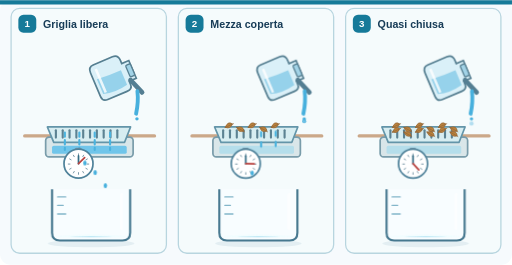
t = 0.00 s
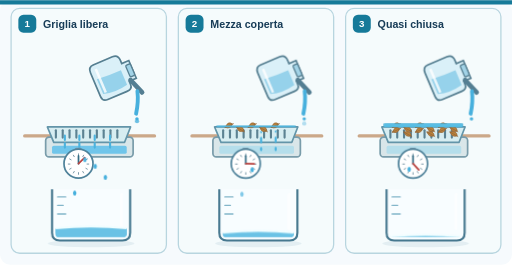
t = 1.67 s
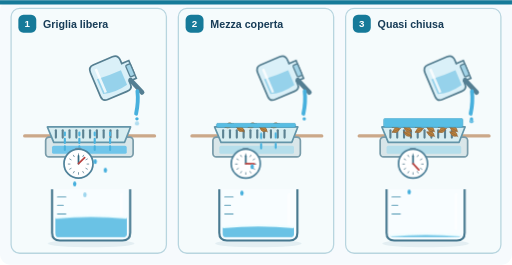
t = 3.33 s
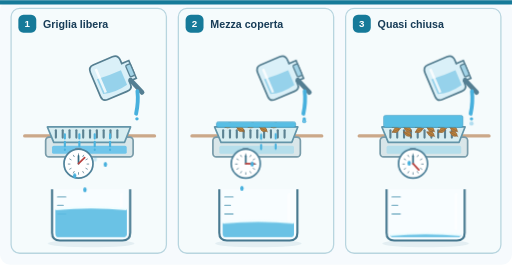
t = 5.00 s
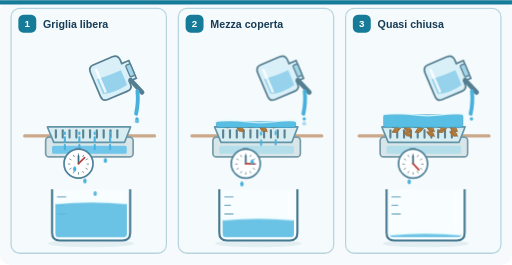
t = 6.67 s
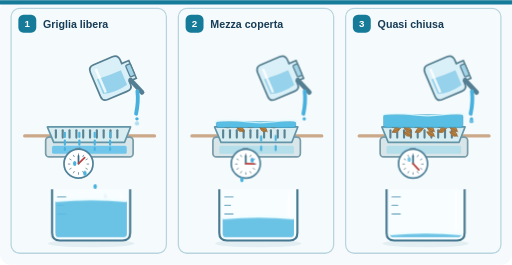
t = 8.33 s

The animated SVG that drew these frames (rendered in a browser with its animation timeline set to each time). Animation: 9 CSS @keyframes rules; frames cover the first 8.33 s, repeats indefinitely.

<svg xmlns="http://www.w3.org/2000/svg" width="1200" height="620" viewBox="0 0 1200 620" role="img" aria-labelledby="tit desc"><style>.fermo{display:none}.fb{transform-box:fill-box}@media (prefers-reduced-motion:reduce){*{animation:none!important}}@keyframes cad{0%{transform:translateY(0);opacity:0}15%{opacity:1}100%{transform:translateY(16px);opacity:0}}.cad{animation:cad .5s linear infinite}@keyframes sc{to{stroke-dashoffset:-36}}.sc1{animation:sc .45s linear infinite}.sc2{animation:sc 1.2s linear infinite}@keyframes pz{0%,5%{transform:scaleY(0)}60%,100%{transform:scaleY(1)}}.pozza{transform-origin:50% 100%;animation:pz 10s ease-out infinite}@keyframes sp{0%,55%{opacity:0}62%,100%{opacity:1}}.sup{animation:sp 10s linear infinite}@keyframes gs{0%{transform:translateY(0);opacity:0}10%{opacity:1}85%{transform:translateY(80px);opacity:1}100%{transform:translateY(88px);opacity:0}}.g1{animation:gs .9s ease-in infinite}.g2{animation:gs 1.8s ease-in infinite}.g3{animation:gs 4s ease-in infinite}@keyframes rs{0%,90%{opacity:1}97%{opacity:0}100%{opacity:1}}.rs{animation:rs 10s linear infinite}@keyframes lv0{0%,4%{transform:translateY(0)}82%,100%{transform:translateY(-85.4px)}}@keyframes lv1{0%,4%{transform:translateY(0)}82%,100%{transform:translateY(-44.6px)}}@keyframes lv2{0%,4%{transform:translateY(0)}82%,100%{transform:translateY(-7.4px)}}</style><title id="tit">Animazione: la stessa acqua su griglia libera, mezza coperta e quasi chiusa</title><desc id="desc">Dalla stessa caraffa si versa la stessa acqua sulle tre griglie. Con la griglia libera l'acqua passa subito e il contenitore sotto si riempie; con la griglia mezza coperta passa meno acqua e sopra si forma una pozza; con la griglia quasi chiusa sotto arriva pochissima acqua e la pozza sopra è più alta. L'esperimento si fa sul tavolo, mai in strada.</desc><defs><linearGradient id="sea" x1="0" y1="0" x2="0" y2="1"><stop stop-color="#C4F4FA"/><stop offset="1" stop-color="#4A9DCC"/></linearGradient><linearGradient id="sky" x1="0" y1="0" x2="0" y2="1"><stop stop-color="#EBF9FD"/><stop offset="1" stop-color="#D8EFFA"/></linearGradient><linearGradient id="storm" x1="0" y1="0" x2="0" y2="1"><stop stop-color="#506C91"/><stop offset="1" stop-color="#A7C7DB"/></linearGradient></defs><rect x="0" y="0" width="1200" height="620" rx="24" fill="#F6FAFD" stroke="none" stroke-width="2"/><rect x="0" y="0" width="1200" height="10" rx="0" fill="#167A99" stroke="none" stroke-width="2"/><rect x="26" y="19" width="364" height="574" rx="20" fill="#F5FBFC" stroke="#B8D5DF" stroke-width="3"/><rect x="43" y="34" width="42" height="42" rx="12" fill="#167A99" stroke="none" stroke-width="2"/><text x="64" y="63" font-family="Arial,Helvetica,sans-serif" font-size="23" font-weight="700" fill="#FFF" text-anchor="middle">1</text><text x="101" y="65" font-family="Arial,Helvetica,sans-serif" font-size="25" font-weight="700" fill="#173C57" text-anchor="start">Griglia libera</text><g transform="translate(34 153) scale(1)"><path d="M24 165 H328" fill="none" stroke="#CBA889" stroke-width="8" stroke-linecap="round" stroke-linejoin="round"/><rect x="73" y="168" width="205" height="46" rx="8" fill="#D9E6E9" stroke="#799CAA" stroke-width="4"/><rect x="88" y="188" width="175" height="19" rx="4" fill="#70C5EA" stroke="none" stroke-width="2"/><path d="M77 144 H272 L258 180 H92Z" fill="#D7EDF1" stroke="#6395A9" stroke-width="4" stroke-linecap="round" stroke-linejoin="round"/><path d="M97 152 L97 169" fill="none" stroke="#5C8292" stroke-width="5" stroke-linecap="round" stroke-linejoin="round"/><path d="M113 152 L113 169" fill="none" stroke="#5C8292" stroke-width="5" stroke-linecap="round" stroke-linejoin="round"/><path d="M129 152 L129 169" fill="none" stroke="#5C8292" stroke-width="5" stroke-linecap="round" stroke-linejoin="round"/><path d="M145 152 L145 169" fill="none" stroke="#5C8292" stroke-width="5" stroke-linecap="round" stroke-linejoin="round"/><path d="M161 152 L161 169" fill="none" stroke="#5C8292" stroke-width="5" stroke-linecap="round" stroke-linejoin="round"/><path d="M177 152 L177 169" fill="none" stroke="#5C8292" stroke-width="5" stroke-linecap="round" stroke-linejoin="round"/><path d="M193 152 L193 169" fill="none" stroke="#5C8292" stroke-width="5" stroke-linecap="round" stroke-linejoin="round"/><path d="M209 152 L209 169" fill="none" stroke="#5C8292" stroke-width="5" stroke-linecap="round" stroke-linejoin="round"/><path d="M225 152 L225 169" fill="none" stroke="#5C8292" stroke-width="5" stroke-linecap="round" stroke-linejoin="round"/><path d="M241 152 L241 169" fill="none" stroke="#5C8292" stroke-width="5" stroke-linecap="round" stroke-linejoin="round"/><path class="sc1" stroke-dasharray="10 8" d="M118 157 V198 M152 157 V198 M188 157 V198 M224 157 V198" fill="none" stroke="#4BB3DE" stroke-width="5" stroke-linecap="round" stroke-linejoin="round"/><g transform="rotate(-23 250 23)"><path d="M199 -25 H248 Q262 -25 262 -10 V-2 H280 V43 H262 V51 Q262 63 248 63 H199 Q186 63 186 50 V-10 Q186 -25 199 -25 Z" fill="#DAF0F8" stroke="#567F91" stroke-width="4"/><path d="M194 9 Q225 13 254 12 V49 Q222 56 194 47 Z" fill="#85CAE7" opacity=".8"/><path d="M201 -14 V46" fill="none" stroke="#FFFFFF" stroke-width="6" opacity=".8"/><rect x="268" y="6" width="12" height="29" rx="3" fill="#A2D3E7" stroke="#567F91" stroke-width="3"/></g><path d="M272 34 L299 63" fill="none" stroke="#547E92" stroke-width="11" stroke-linecap="round"/><path d="M288 60 Q291 85 285 113" fill="none" stroke="#47B0DD" stroke-width="9" stroke-linecap="round" stroke-linejoin="round"/><circle cx="287" cy="125" r="4" fill="#47B0DD" stroke="none" stroke-width="2"/><rect x="142" y="193" width="15" height="10" rx="3" fill="#7898A9" stroke="none" stroke-width="2"/><circle cx="150" cy="230" r="34" fill="#FFFFFF" stroke="#4F829A" stroke-width="4"/><path d="M150 211 L150 207" fill="none" stroke="#65899A" stroke-width="2" stroke-linecap="round" stroke-linejoin="round"/><path d="M160 213.67949192431124 L162 210.21539030917347" fill="none" stroke="#65899A" stroke-width="2" stroke-linecap="round" stroke-linejoin="round"/><path d="M167.32050807568876 221 L170.78460969082653 219" fill="none" stroke="#65899A" stroke-width="2" stroke-linecap="round" stroke-linejoin="round"/><path d="M170 231 L174 231" fill="none" stroke="#65899A" stroke-width="2" stroke-linecap="round" stroke-linejoin="round"/><path d="M167.32050807568876 241 L170.78460969082653 243" fill="none" stroke="#65899A" stroke-width="2" stroke-linecap="round" stroke-linejoin="round"/><path d="M160 248.32050807568876 L162 251.78460969082653" fill="none" stroke="#65899A" stroke-width="2" stroke-linecap="round" stroke-linejoin="round"/><path d="M150 251 L150 255" fill="none" stroke="#65899A" stroke-width="2" stroke-linecap="round" stroke-linejoin="round"/><path d="M140 248.3205080756888 L138 251.78460969082653" fill="none" stroke="#65899A" stroke-width="2" stroke-linecap="round" stroke-linejoin="round"/><path d="M132.67949192431124 241 L129.21539030917347 243" fill="none" stroke="#65899A" stroke-width="2" stroke-linecap="round" stroke-linejoin="round"/><path d="M130 231 L126 231" fill="none" stroke="#65899A" stroke-width="2" stroke-linecap="round" stroke-linejoin="round"/><path d="M132.67949192431124 221 L129.21539030917347 219" fill="none" stroke="#65899A" stroke-width="2" stroke-linecap="round" stroke-linejoin="round"/><path d="M140 213.67949192431124 L138 210.21539030917347" fill="none" stroke="#65899A" stroke-width="2" stroke-linecap="round" stroke-linejoin="round"/><path d="M150 230 L150 212" fill="none" stroke="#346C84" stroke-width="4" stroke-linecap="round" stroke-linejoin="round"/><path d="M150 230 L164.34712181799046 216.0658658130567" fill="none" stroke="#B94340" stroke-width="4" stroke-linecap="round" stroke-linejoin="round"/></g><rect x="418" y="19" width="364" height="574" rx="20" fill="#F5FBFC" stroke="#B8D5DF" stroke-width="3"/><rect x="435" y="34" width="42" height="42" rx="12" fill="#167A99" stroke="none" stroke-width="2"/><text x="456" y="63" font-family="Arial,Helvetica,sans-serif" font-size="23" font-weight="700" fill="#FFF" text-anchor="middle">2</text><text x="493" y="65" font-family="Arial,Helvetica,sans-serif" font-size="25" font-weight="700" fill="#173C57" text-anchor="start">Mezza coperta</text><g transform="translate(426 153) scale(1)"><path d="M24 165 H328" fill="none" stroke="#CBA889" stroke-width="8" stroke-linecap="round" stroke-linejoin="round"/><rect x="73" y="168" width="205" height="46" rx="8" fill="#D9E6E9" stroke="#799CAA" stroke-width="4"/><rect x="88" y="188" width="175" height="19" rx="4" fill="#B5DEEB" stroke="none" stroke-width="2"/><path d="M77 144 H272 L258 180 H92Z" fill="#D7EDF1" stroke="#6395A9" stroke-width="4" stroke-linecap="round" stroke-linejoin="round"/><path d="M97 152 L97 169" fill="none" stroke="#5C8292" stroke-width="5" stroke-linecap="round" stroke-linejoin="round"/><path d="M113 152 L113 169" fill="none" stroke="#5C8292" stroke-width="5" stroke-linecap="round" stroke-linejoin="round"/><path d="M129 152 L129 169" fill="none" stroke="#5C8292" stroke-width="5" stroke-linecap="round" stroke-linejoin="round"/><path d="M145 152 L145 169" fill="none" stroke="#5C8292" stroke-width="5" stroke-linecap="round" stroke-linejoin="round"/><path d="M161 152 L161 169" fill="none" stroke="#5C8292" stroke-width="5" stroke-linecap="round" stroke-linejoin="round"/><path d="M177 152 L177 169" fill="none" stroke="#5C8292" stroke-width="5" stroke-linecap="round" stroke-linejoin="round"/><path d="M193 152 L193 169" fill="none" stroke="#5C8292" stroke-width="5" stroke-linecap="round" stroke-linejoin="round"/><path d="M209 152 L209 169" fill="none" stroke="#5C8292" stroke-width="5" stroke-linecap="round" stroke-linejoin="round"/><path d="M225 152 L225 169" fill="none" stroke="#5C8292" stroke-width="5" stroke-linecap="round" stroke-linejoin="round"/><path d="M241 152 L241 169" fill="none" stroke="#5C8292" stroke-width="5" stroke-linecap="round" stroke-linejoin="round"/><g transform="translate(102 145) rotate(-24) scale(0.75)"><path d="M0 0 Q15 -16 25 -1 Q13 13 0 0Z" fill="#B9813C" stroke="#936638" stroke-width="2" stroke-linecap="round" stroke-linejoin="round"/><path d="M0 0 L28 0" fill="none" stroke="#936638" stroke-width="2" stroke-linecap="round" stroke-linejoin="round"/></g><g transform="translate(129 145) rotate(30) scale(0.75)"><path d="M0 0 Q15 -16 25 -1 Q13 13 0 0Z" fill="#B9813C" stroke="#936638" stroke-width="2" stroke-linecap="round" stroke-linejoin="round"/><path d="M0 0 L28 0" fill="none" stroke="#936638" stroke-width="2" stroke-linecap="round" stroke-linejoin="round"/></g><g transform="translate(156 145) rotate(-24) scale(0.75)"><path d="M0 0 Q15 -16 25 -1 Q13 13 0 0Z" fill="#B9813C" stroke="#936638" stroke-width="2" stroke-linecap="round" stroke-linejoin="round"/><path d="M0 0 L28 0" fill="none" stroke="#936638" stroke-width="2" stroke-linecap="round" stroke-linejoin="round"/></g><g transform="translate(183 145) rotate(30) scale(0.75)"><path d="M0 0 Q15 -16 25 -1 Q13 13 0 0Z" fill="#B9813C" stroke="#936638" stroke-width="2" stroke-linecap="round" stroke-linejoin="round"/><path d="M0 0 L28 0" fill="none" stroke="#936638" stroke-width="2" stroke-linecap="round" stroke-linejoin="round"/></g><g transform="translate(210 145) rotate(-24) scale(0.75)"><path d="M0 0 Q15 -16 25 -1 Q13 13 0 0Z" fill="#B9813C" stroke="#936638" stroke-width="2" stroke-linecap="round" stroke-linejoin="round"/><path d="M0 0 L28 0" fill="none" stroke="#936638" stroke-width="2" stroke-linecap="round" stroke-linejoin="round"/></g><rect class="pozza fb" x="81" y="131" width="186" height="14" rx="5" fill="#58BEE4" stroke="#2386B2" stroke-width="1"/><path class="sup" d="M78 131 Q113 126 148 131 T221 131 T270 131" fill="none" stroke="#DEF9FF" stroke-width="3" stroke-linecap="round" stroke-linejoin="round"/><path class="sc2" stroke-dasharray="10 14" d="M186 156 V198 M220 155 V198" fill="none" stroke="#4BB3DE" stroke-width="5" stroke-linecap="round" stroke-linejoin="round"/><g transform="rotate(-23 250 23)"><path d="M199 -25 H248 Q262 -25 262 -10 V-2 H280 V43 H262 V51 Q262 63 248 63 H199 Q186 63 186 50 V-10 Q186 -25 199 -25 Z" fill="#DAF0F8" stroke="#567F91" stroke-width="4"/><path d="M194 9 Q225 13 254 12 V49 Q222 56 194 47 Z" fill="#85CAE7" opacity=".8"/><path d="M201 -14 V46" fill="none" stroke="#FFFFFF" stroke-width="6" opacity=".8"/><rect x="268" y="6" width="12" height="29" rx="3" fill="#A2D3E7" stroke="#567F91" stroke-width="3"/></g><path d="M272 34 L299 63" fill="none" stroke="#547E92" stroke-width="11" stroke-linecap="round"/><path d="M288 60 Q291 85 285 113" fill="none" stroke="#47B0DD" stroke-width="9" stroke-linecap="round" stroke-linejoin="round"/><circle cx="287" cy="125" r="4" fill="#47B0DD" stroke="none" stroke-width="2"/><rect x="142" y="193" width="15" height="10" rx="3" fill="#7898A9" stroke="none" stroke-width="2"/><circle cx="150" cy="230" r="34" fill="#FFFFFF" stroke="#4F829A" stroke-width="4"/><path d="M150 211 L150 207" fill="none" stroke="#65899A" stroke-width="2" stroke-linecap="round" stroke-linejoin="round"/><path d="M160 213.67949192431124 L162 210.21539030917347" fill="none" stroke="#65899A" stroke-width="2" stroke-linecap="round" stroke-linejoin="round"/><path d="M167.32050807568876 221 L170.78460969082653 219" fill="none" stroke="#65899A" stroke-width="2" stroke-linecap="round" stroke-linejoin="round"/><path d="M170 231 L174 231" fill="none" stroke="#65899A" stroke-width="2" stroke-linecap="round" stroke-linejoin="round"/><path d="M167.32050807568876 241 L170.78460969082653 243" fill="none" stroke="#65899A" stroke-width="2" stroke-linecap="round" stroke-linejoin="round"/><path d="M160 248.32050807568876 L162 251.78460969082653" fill="none" stroke="#65899A" stroke-width="2" stroke-linecap="round" stroke-linejoin="round"/><path d="M150 251 L150 255" fill="none" stroke="#65899A" stroke-width="2" stroke-linecap="round" stroke-linejoin="round"/><path d="M140 248.3205080756888 L138 251.78460969082653" fill="none" stroke="#65899A" stroke-width="2" stroke-linecap="round" stroke-linejoin="round"/><path d="M132.67949192431124 241 L129.21539030917347 243" fill="none" stroke="#65899A" stroke-width="2" stroke-linecap="round" stroke-linejoin="round"/><path d="M130 231 L126 231" fill="none" stroke="#65899A" stroke-width="2" stroke-linecap="round" stroke-linejoin="round"/><path d="M132.67949192431124 221 L129.21539030917347 219" fill="none" stroke="#65899A" stroke-width="2" stroke-linecap="round" stroke-linejoin="round"/><path d="M140 213.67949192431124 L138 210.21539030917347" fill="none" stroke="#65899A" stroke-width="2" stroke-linecap="round" stroke-linejoin="round"/><path d="M150 230 L150 212" fill="none" stroke="#346C84" stroke-width="4" stroke-linecap="round" stroke-linejoin="round"/><path d="M150 230 L169.9914720608301 230.58399044602578" fill="none" stroke="#B94340" stroke-width="4" stroke-linecap="round" stroke-linejoin="round"/></g><rect x="810" y="19" width="364" height="574" rx="20" fill="#F5FBFC" stroke="#B8D5DF" stroke-width="3"/><rect x="827" y="34" width="42" height="42" rx="12" fill="#167A99" stroke="none" stroke-width="2"/><text x="848" y="63" font-family="Arial,Helvetica,sans-serif" font-size="23" font-weight="700" fill="#FFF" text-anchor="middle">3</text><text x="885" y="65" font-family="Arial,Helvetica,sans-serif" font-size="25" font-weight="700" fill="#173C57" text-anchor="start">Quasi chiusa</text><g transform="translate(818 153) scale(1)"><path d="M24 165 H328" fill="none" stroke="#CBA889" stroke-width="8" stroke-linecap="round" stroke-linejoin="round"/><rect x="73" y="168" width="205" height="46" rx="8" fill="#D9E6E9" stroke="#799CAA" stroke-width="4"/><rect x="88" y="188" width="175" height="19" rx="4" fill="#B5DEEB" stroke="none" stroke-width="2"/><path d="M77 144 H272 L258 180 H92Z" fill="#D7EDF1" stroke="#6395A9" stroke-width="4" stroke-linecap="round" stroke-linejoin="round"/><path d="M97 152 L97 169" fill="none" stroke="#5C8292" stroke-width="5" stroke-linecap="round" stroke-linejoin="round"/><path d="M113 152 L113 169" fill="none" stroke="#5C8292" stroke-width="5" stroke-linecap="round" stroke-linejoin="round"/><path d="M129 152 L129 169" fill="none" stroke="#5C8292" stroke-width="5" stroke-linecap="round" stroke-linejoin="round"/><path d="M145 152 L145 169" fill="none" stroke="#5C8292" stroke-width="5" stroke-linecap="round" stroke-linejoin="round"/><path d="M161 152 L161 169" fill="none" stroke="#5C8292" stroke-width="5" stroke-linecap="round" stroke-linejoin="round"/><path d="M177 152 L177 169" fill="none" stroke="#5C8292" stroke-width="5" stroke-linecap="round" stroke-linejoin="round"/><path d="M193 152 L193 169" fill="none" stroke="#5C8292" stroke-width="5" stroke-linecap="round" stroke-linejoin="round"/><path d="M209 152 L209 169" fill="none" stroke="#5C8292" stroke-width="5" stroke-linecap="round" stroke-linejoin="round"/><path d="M225 152 L225 169" fill="none" stroke="#5C8292" stroke-width="5" stroke-linecap="round" stroke-linejoin="round"/><path d="M241 152 L241 169" fill="none" stroke="#5C8292" stroke-width="5" stroke-linecap="round" stroke-linejoin="round"/><g transform="translate(102 145) rotate(-24) scale(0.75)"><path d="M0 0 Q15 -16 25 -1 Q13 13 0 0Z" fill="#B9813C" stroke="#936638" stroke-width="2" stroke-linecap="round" stroke-linejoin="round"/><path d="M0 0 L28 0" fill="none" stroke="#936638" stroke-width="2" stroke-linecap="round" stroke-linejoin="round"/></g><g transform="translate(129 145) rotate(30) scale(0.75)"><path d="M0 0 Q15 -16 25 -1 Q13 13 0 0Z" fill="#B9813C" stroke="#936638" stroke-width="2" stroke-linecap="round" stroke-linejoin="round"/><path d="M0 0 L28 0" fill="none" stroke="#936638" stroke-width="2" stroke-linecap="round" stroke-linejoin="round"/></g><g transform="translate(156 145) rotate(-24) scale(0.75)"><path d="M0 0 Q15 -16 25 -1 Q13 13 0 0Z" fill="#B9813C" stroke="#936638" stroke-width="2" stroke-linecap="round" stroke-linejoin="round"/><path d="M0 0 L28 0" fill="none" stroke="#936638" stroke-width="2" stroke-linecap="round" stroke-linejoin="round"/></g><g transform="translate(183 145) rotate(30) scale(0.75)"><path d="M0 0 Q15 -16 25 -1 Q13 13 0 0Z" fill="#B9813C" stroke="#936638" stroke-width="2" stroke-linecap="round" stroke-linejoin="round"/><path d="M0 0 L28 0" fill="none" stroke="#936638" stroke-width="2" stroke-linecap="round" stroke-linejoin="round"/></g><g transform="translate(210 145) rotate(-24) scale(0.75)"><path d="M0 0 Q15 -16 25 -1 Q13 13 0 0Z" fill="#B9813C" stroke="#936638" stroke-width="2" stroke-linecap="round" stroke-linejoin="round"/><path d="M0 0 L28 0" fill="none" stroke="#936638" stroke-width="2" stroke-linecap="round" stroke-linejoin="round"/></g><g transform="translate(237 145) rotate(30) scale(0.75)"><path d="M0 0 Q15 -16 25 -1 Q13 13 0 0Z" fill="#B9813C" stroke="#936638" stroke-width="2" stroke-linecap="round" stroke-linejoin="round"/><path d="M0 0 L28 0" fill="none" stroke="#936638" stroke-width="2" stroke-linecap="round" stroke-linejoin="round"/></g><g transform="translate(102 156) rotate(-24) scale(0.75)"><path d="M0 0 Q15 -16 25 -1 Q13 13 0 0Z" fill="#B9813C" stroke="#936638" stroke-width="2" stroke-linecap="round" stroke-linejoin="round"/><path d="M0 0 L28 0" fill="none" stroke="#936638" stroke-width="2" stroke-linecap="round" stroke-linejoin="round"/></g><g transform="translate(129 156) rotate(30) scale(0.75)"><path d="M0 0 Q15 -16 25 -1 Q13 13 0 0Z" fill="#B9813C" stroke="#936638" stroke-width="2" stroke-linecap="round" stroke-linejoin="round"/><path d="M0 0 L28 0" fill="none" stroke="#936638" stroke-width="2" stroke-linecap="round" stroke-linejoin="round"/></g><g transform="translate(156 156) rotate(-24) scale(0.75)"><path d="M0 0 Q15 -16 25 -1 Q13 13 0 0Z" fill="#B9813C" stroke="#936638" stroke-width="2" stroke-linecap="round" stroke-linejoin="round"/><path d="M0 0 L28 0" fill="none" stroke="#936638" stroke-width="2" stroke-linecap="round" stroke-linejoin="round"/></g><g transform="translate(183 156) rotate(30) scale(0.75)"><path d="M0 0 Q15 -16 25 -1 Q13 13 0 0Z" fill="#B9813C" stroke="#936638" stroke-width="2" stroke-linecap="round" stroke-linejoin="round"/><path d="M0 0 L28 0" fill="none" stroke="#936638" stroke-width="2" stroke-linecap="round" stroke-linejoin="round"/></g><g transform="translate(210 156) rotate(-24) scale(0.75)"><path d="M0 0 Q15 -16 25 -1 Q13 13 0 0Z" fill="#B9813C" stroke="#936638" stroke-width="2" stroke-linecap="round" stroke-linejoin="round"/><path d="M0 0 L28 0" fill="none" stroke="#936638" stroke-width="2" stroke-linecap="round" stroke-linejoin="round"/></g><g transform="translate(237 156) rotate(30) scale(0.75)"><path d="M0 0 Q15 -16 25 -1 Q13 13 0 0Z" fill="#B9813C" stroke="#936638" stroke-width="2" stroke-linecap="round" stroke-linejoin="round"/><path d="M0 0 L28 0" fill="none" stroke="#936638" stroke-width="2" stroke-linecap="round" stroke-linejoin="round"/></g><rect class="pozza fb" x="81" y="115" width="186" height="30" rx="5" fill="#58BEE4" stroke="#2386B2" stroke-width="1"/><path class="sup" d="M78 115 Q113 110 148 115 T221 115 T270 115" fill="none" stroke="#DEF9FF" stroke-width="3" stroke-linecap="round" stroke-linejoin="round"/><g transform="rotate(-23 250 23)"><path d="M199 -25 H248 Q262 -25 262 -10 V-2 H280 V43 H262 V51 Q262 63 248 63 H199 Q186 63 186 50 V-10 Q186 -25 199 -25 Z" fill="#DAF0F8" stroke="#567F91" stroke-width="4"/><path d="M194 9 Q225 13 254 12 V49 Q222 56 194 47 Z" fill="#85CAE7" opacity=".8"/><path d="M201 -14 V46" fill="none" stroke="#FFFFFF" stroke-width="6" opacity=".8"/><rect x="268" y="6" width="12" height="29" rx="3" fill="#A2D3E7" stroke="#567F91" stroke-width="3"/></g><path d="M272 34 L299 63" fill="none" stroke="#547E92" stroke-width="11" stroke-linecap="round"/><path d="M288 60 Q291 85 285 113" fill="none" stroke="#47B0DD" stroke-width="9" stroke-linecap="round" stroke-linejoin="round"/><circle cx="287" cy="125" r="4" fill="#47B0DD" stroke="none" stroke-width="2"/><rect x="142" y="193" width="15" height="10" rx="3" fill="#7898A9" stroke="none" stroke-width="2"/><circle cx="150" cy="230" r="34" fill="#FFFFFF" stroke="#4F829A" stroke-width="4"/><path d="M150 211 L150 207" fill="none" stroke="#65899A" stroke-width="2" stroke-linecap="round" stroke-linejoin="round"/><path d="M160 213.67949192431124 L162 210.21539030917347" fill="none" stroke="#65899A" stroke-width="2" stroke-linecap="round" stroke-linejoin="round"/><path d="M167.32050807568876 221 L170.78460969082653 219" fill="none" stroke="#65899A" stroke-width="2" stroke-linecap="round" stroke-linejoin="round"/><path d="M170 231 L174 231" fill="none" stroke="#65899A" stroke-width="2" stroke-linecap="round" stroke-linejoin="round"/><path d="M167.32050807568876 241 L170.78460969082653 243" fill="none" stroke="#65899A" stroke-width="2" stroke-linecap="round" stroke-linejoin="round"/><path d="M160 248.32050807568876 L162 251.78460969082653" fill="none" stroke="#65899A" stroke-width="2" stroke-linecap="round" stroke-linejoin="round"/><path d="M150 251 L150 255" fill="none" stroke="#65899A" stroke-width="2" stroke-linecap="round" stroke-linejoin="round"/><path d="M140 248.3205080756888 L138 251.78460969082653" fill="none" stroke="#65899A" stroke-width="2" stroke-linecap="round" stroke-linejoin="round"/><path d="M132.67949192431124 241 L129.21539030917347 243" fill="none" stroke="#65899A" stroke-width="2" stroke-linecap="round" stroke-linejoin="round"/><path d="M130 231 L126 231" fill="none" stroke="#65899A" stroke-width="2" stroke-linecap="round" stroke-linejoin="round"/><path d="M132.67949192431124 221 L129.21539030917347 219" fill="none" stroke="#65899A" stroke-width="2" stroke-linecap="round" stroke-linejoin="round"/><path d="M140 213.67949192431124 L138 210.21539030917347" fill="none" stroke="#65899A" stroke-width="2" stroke-linecap="round" stroke-linejoin="round"/><path d="M150 230 L150 212" fill="none" stroke="#346C84" stroke-width="4" stroke-linecap="round" stroke-linejoin="round"/><path d="M150 230 L163.50926361102302 244.74787431082493" fill="none" stroke="#B94340" stroke-width="4" stroke-linecap="round" stroke-linejoin="round"/></g><g aria-hidden="true"><ellipse cx="213.5" cy="570" rx="101.5" ry="9" fill="#93B7C7" opacity=".19"/><path d="M122 443 V545 Q122 563 140 563 H287 Q305 563 305 545 V443" fill="#F8FDFF" stroke="#46788F" stroke-width="5"/><path class="fermo" d="M129 470.6 Q213.5 462.6 298 470.6 V545 Q298 556 287 556 H140 Q129 556 129 545 Z" fill="#5CBCE3" opacity=".91"/><path class="fermo" d="M130 470.6 Q213.5 462.6 297 470.6" fill="none" stroke="#EFFDFF" stroke-width="5"/><path d="M135 461 H154 M135 481 H148 M135 501 H154" fill="none" stroke="#83B6CA" stroke-width="3" stroke-linecap="round"/><path d="M285 455 V535" stroke="#FFFFFF" stroke-width="7" stroke-linecap="round" opacity=".7"/></g><g aria-hidden="true"><ellipse cx="605.5" cy="570" rx="101.5" ry="9" fill="#93B7C7" opacity=".19"/><path d="M514 443 V545 Q514 563 532 563 H679 Q697 563 697 545 V443" fill="#F8FDFF" stroke="#46788F" stroke-width="5"/><path class="fermo" d="M521 511.4 Q605.5 503.4 690 511.4 V545 Q690 556 679 556 H532 Q521 556 521 545 Z" fill="#5CBCE3" opacity=".91"/><path class="fermo" d="M522 511.4 Q605.5 503.4 689 511.4" fill="none" stroke="#EFFDFF" stroke-width="5"/><path d="M527 461 H546 M527 481 H540 M527 501 H546" fill="none" stroke="#83B6CA" stroke-width="3" stroke-linecap="round"/><path d="M677 455 V535" stroke="#FFFFFF" stroke-width="7" stroke-linecap="round" opacity=".7"/></g><g aria-hidden="true"><ellipse cx="997.5" cy="570" rx="101.5" ry="9" fill="#93B7C7" opacity=".19"/><path d="M906 443 V545 Q906 563 924 563 H1071 Q1089 563 1089 545 V443" fill="#F8FDFF" stroke="#46788F" stroke-width="5"/><path class="fermo" d="M913 548.6 Q997.5 540.6 1082 548.6 V545 Q1082 556 1071 556 H924 Q913 556 913 545 Z" fill="#5CBCE3" opacity=".91"/><path class="fermo" d="M914 548.6 Q997.5 540.6 1081 548.6" fill="none" stroke="#EFFDFF" stroke-width="5"/><path d="M919 461 H938 M919 481 H932 M919 501 H938" fill="none" stroke="#83B6CA" stroke-width="3" stroke-linecap="round"/><path d="M1069 455 V535" stroke="#FFFFFF" stroke-width="7" stroke-linecap="round" opacity=".7"/></g><circle class="cad" style="animation-delay:-0.00s" cx="321" cy="278" r="5" fill="#47B0DD"/><circle class="cad" style="animation-delay:-0.17s" cx="713" cy="278" r="5" fill="#47B0DD"/><circle class="cad" style="animation-delay:-0.34s" cx="1105" cy="278" r="5" fill="#47B0DD"/><ellipse class="g1" style="animation-delay:-0.00s" cx="175" cy="372" rx="4" ry="6" fill="#47B0DD"/><ellipse class="g1" style="animation-delay:-0.22s" cx="199" cy="372" rx="4" ry="6" fill="#47B0DD"/><ellipse class="g1" style="animation-delay:-0.44s" cx="223" cy="372" rx="4" ry="6" fill="#47B0DD"/><ellipse class="g1" style="animation-delay:-0.66s" cx="247" cy="372" rx="4" ry="6" fill="#47B0DD"/><ellipse class="g2" style="animation-delay:-0.00s" cx="567" cy="372" rx="4" ry="6" fill="#47B0DD"/><ellipse class="g2" style="animation-delay:-0.90s" cx="591" cy="372" rx="4" ry="6" fill="#47B0DD"/><ellipse class="g3" style="animation-delay:-0.00s" cx="959" cy="372" rx="4" ry="6" fill="#47B0DD"/><clipPath id="bk0"><path d="M129 443 H298 V545 Q298 556 287 556 H140 Q129 556 129 545Z"/></clipPath><g class="rs"><g clip-path="url(#bk0)"><g style="animation:lv0 10s ease-out infinite"><path d="M129 556 Q213.5 548 298 556 V680 H129Z" fill="#5CBCE3" opacity=".91"/><path d="M130 556 Q213.5 548 297 556" fill="none" stroke="#EFFDFF" stroke-width="5"/></g></g></g><clipPath id="bk1"><path d="M521 443 H690 V545 Q690 556 679 556 H532 Q521 556 521 545Z"/></clipPath><g class="rs"><g clip-path="url(#bk1)"><g style="animation:lv1 10s ease-out infinite"><path d="M521 556 Q605.5 548 690 556 V680 H521Z" fill="#5CBCE3" opacity=".91"/><path d="M522 556 Q605.5 548 689 556" fill="none" stroke="#EFFDFF" stroke-width="5"/></g></g></g><clipPath id="bk2"><path d="M913 443 H1082 V545 Q1082 556 1071 556 H924 Q913 556 913 545Z"/></clipPath><g class="rs"><g clip-path="url(#bk2)"><g style="animation:lv2 10s ease-out infinite"><path d="M913 556 Q997.5 548 1082 556 V680 H913Z" fill="#5CBCE3" opacity=".91"/><path d="M914 556 Q997.5 548 1081 556" fill="none" stroke="#EFFDFF" stroke-width="5"/></g></g></g></svg>
